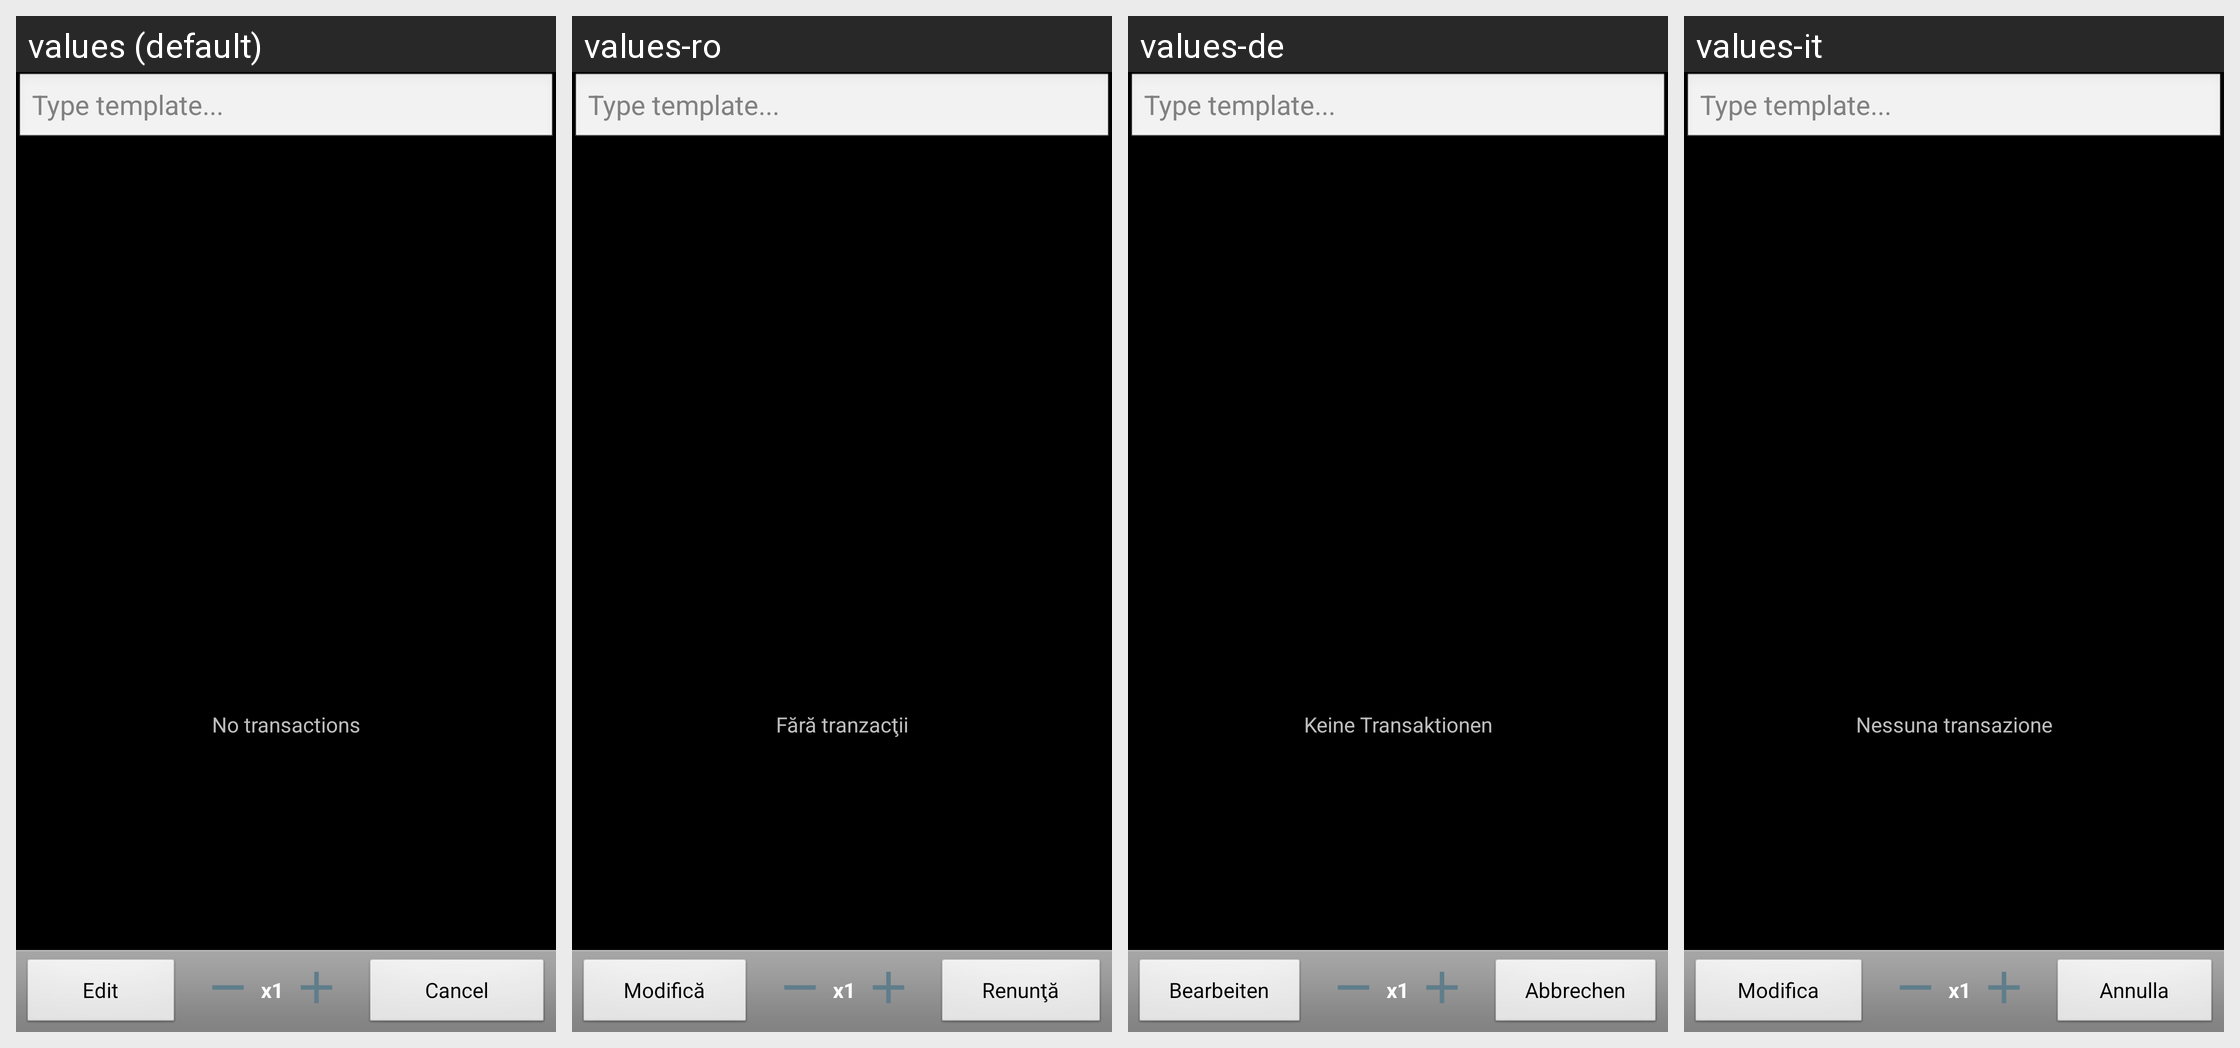

Translations of the strings shown on this Android screen, per locale in the grid:
Android screen res/layout/templates.xml rendered under 4 locales, left to right: values (default), values-ro, values-de, values-it. Device: Nexus 5 (rendered at 1080×1920; each locale shown at half size, 540×960, under a caption strip naming it); theme AppTheme.
Other locales in the repository, not shown: values-ca, values-cs-rCZ, values-da, values-es, values-fr, values-hu, values-ko, values-no-rNB, values-pl, values-pt-rBR, values-pt-rPT, values-ru, values-sk, values-uk-rUA, values-zh-rCN, values-zh-rTW.
Strings drawn on this screen, with the default value and each locale's value (text and hints the layout hard-codes, and strings that could not be matched under every locale, appear in the picture but are not listed):

no_transactions
  values: No transactions
  values-ro: Fără tranzacţii
  values-de: Keine Transaktionen
  values-it: Nessuna transazione

edit
  values: Edit
  values-ro: Modifică
  values-de: Bearbeiten
  values-it: Modifica

cancel
  values: Cancel
  values-ro: Renunţă
  values-de: Abbrechen
  values-it: Annulla
